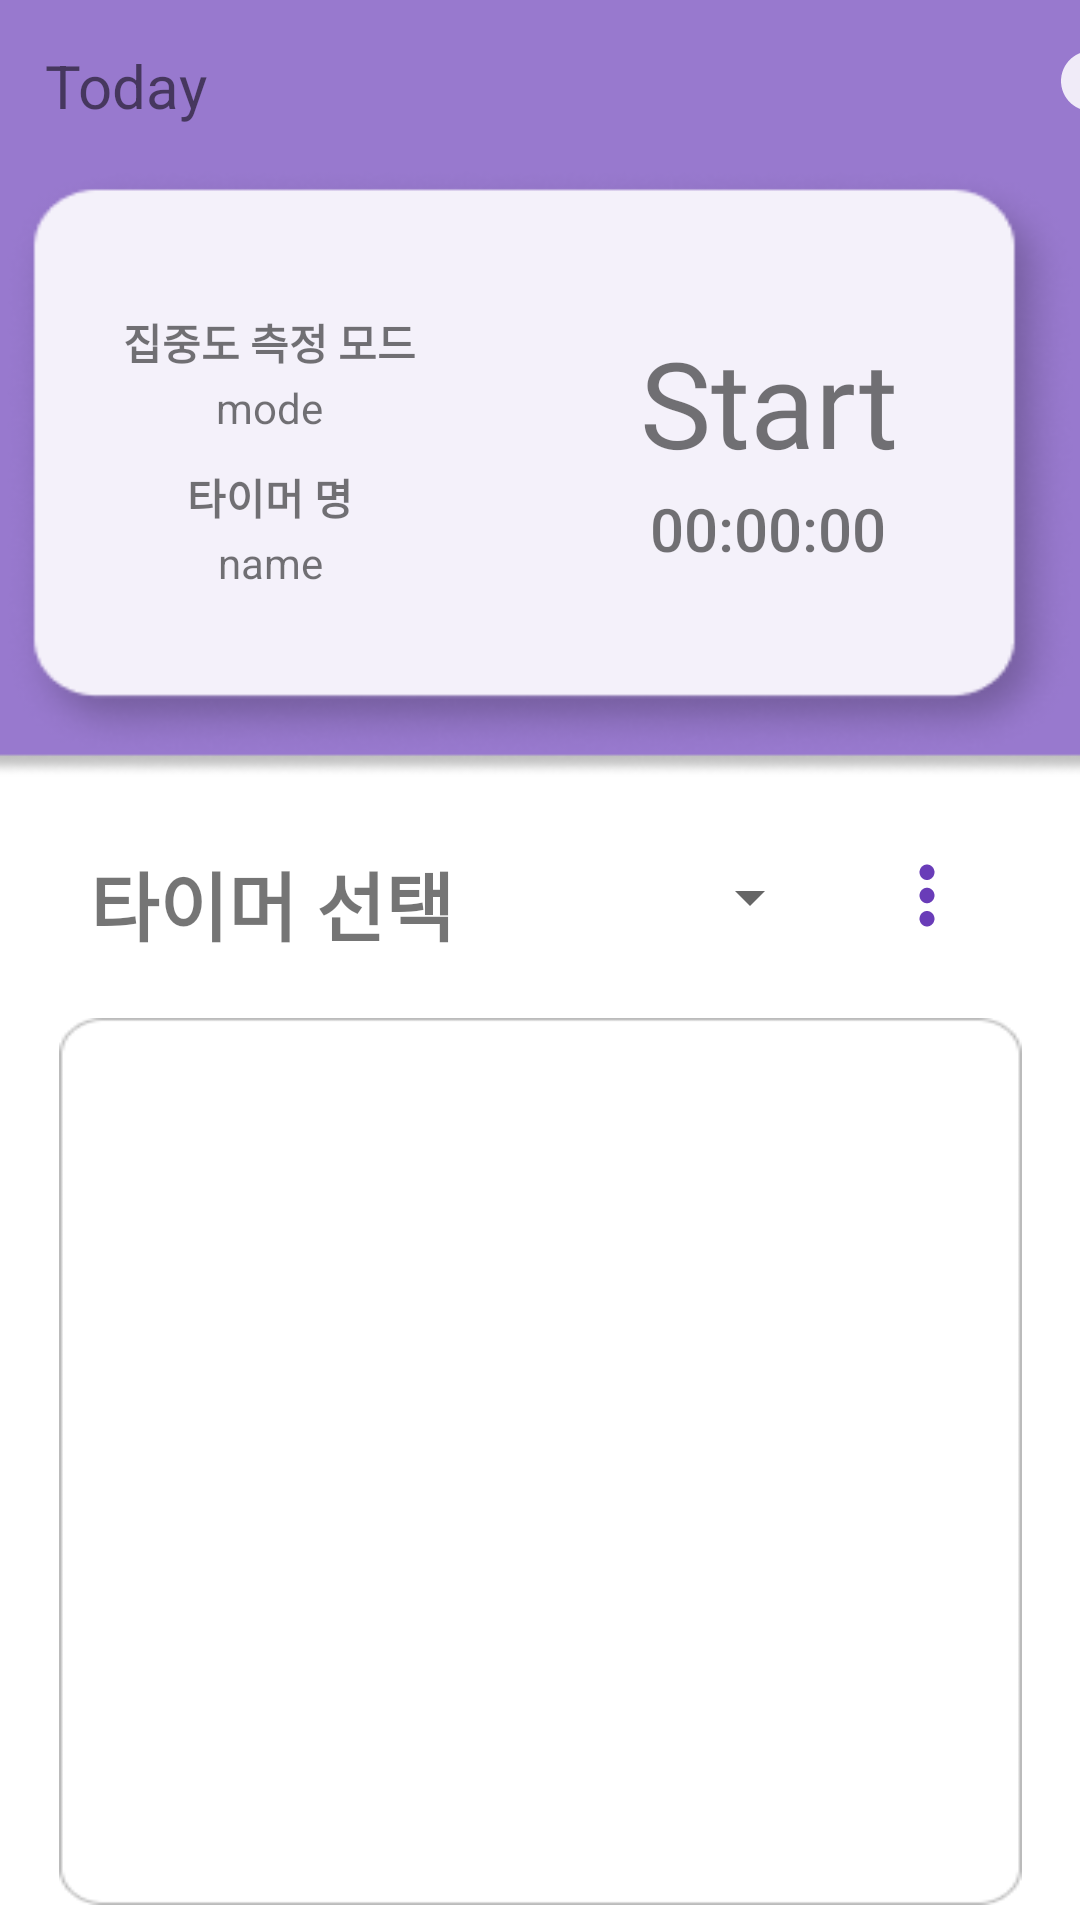

Here is an Android app screen rendered from its layout file. Give the layout XML and the strings, colors and styles it references.
<!-- AndroidManifest.xml: application theme Theme.CroffleProject -->
<!-- res/layout/fragment_timer.xml -->
<?xml version="1.0" encoding="utf-8"?>
<FrameLayout xmlns:android="http://schemas.android.com/apk/res/android"
    xmlns:app="http://schemas.android.com/apk/res-auto"
    xmlns:tools="http://schemas.android.com/tools"
    android:layout_width="match_parent"
    android:layout_height="match_parent"
    tools:context=".main.TimerFragment">

    <androidx.constraintlayout.widget.ConstraintLayout
        android:layout_width="match_parent"
        android:layout_height="match_parent">

        <View
            android:id="@+id/view"
            android:layout_width="421dp"
            android:layout_height="259dp"
            android:background="@drawable/header"
            app:layout_constraintEnd_toEndOf="parent"
            app:layout_constraintStart_toStartOf="parent"
            app:layout_constraintTop_toTopOf="parent"></View>

        <TextView
            android:layout_width="wrap_content"
            android:layout_height="wrap_content"
            android:layout_marginStart="15dp"
            android:layout_marginTop="15dp"
            android:text="Today"
            android:textSize="20sp"
            app:layout_constraintStart_toStartOf="parent"
            app:layout_constraintTop_toTopOf="parent"></TextView>

        <ImageButton
            android:id="@+id/start_timer_btn"
            android:layout_width="358dp"
            android:layout_height="198dp"
            android:layout_marginTop="50dp"
            android:background="@drawable/header_button"
            app:layout_constraintBottom_toBottomOf="@+id/view"
            app:layout_constraintEnd_toEndOf="parent"
            app:layout_constraintStart_toStartOf="parent"
            app:layout_constraintTop_toTopOf="@+id/view"></ImageButton>

        <TextView
            android:id="@+id/textView2"
            android:layout_width="106dp"
            android:layout_height="57dp"
            android:layout_marginTop="50dp"
            android:layout_marginEnd="50dp"
            android:fontFamily="@font/notosans"
            android:gravity="center"
            android:text="Start"
            android:textSize="40sp"
            app:layout_constraintEnd_toEndOf="@+id/start_timer_btn"
            app:layout_constraintTop_toTopOf="@+id/start_timer_btn"></TextView>

        <TextView
            android:id="@+id/textView"
            android:layout_width="105dp"
            android:layout_height="30dp"
            android:layout_marginBottom="32dp"
            android:fontFamily="sans-serif-medium"
            android:gravity="center_horizontal|top|center_vertical"
            android:text="00:00:00"
            android:textSize="20sp"
            app:layout_constraintBottom_toBottomOf="@+id/start_timer_btn"
            app:layout_constraintEnd_toEndOf="@+id/textView2"
            app:layout_constraintStart_toStartOf="@+id/textView2"
            app:layout_constraintTop_toBottomOf="@+id/textView2"
            app:layout_constraintVertical_bias="0.0"></TextView>

        <TextView
            android:id="@+id/textView3"
            android:layout_width="wrap_content"
            android:layout_height="wrap_content"
            android:layout_marginStart="40dp"
            android:layout_marginTop="48dp"
            android:fontFamily="sans-serif-black"
            android:text="집중도 측정 모드"
            app:layout_constraintStart_toStartOf="@+id/start_timer_btn"
            app:layout_constraintTop_toTopOf="@+id/start_timer_btn" />

        <TextView
            android:id="@+id/textView4"
            android:layout_width="wrap_content"
            android:layout_height="wrap_content"
            android:layout_marginTop="2dp"
            android:text="mode"
            app:layout_constraintEnd_toEndOf="@+id/textView3"
            app:layout_constraintStart_toStartOf="@+id/textView3"
            app:layout_constraintTop_toBottomOf="@+id/textView3" />

        <TextView
            android:id="@+id/textView5"
            android:layout_width="wrap_content"
            android:layout_height="wrap_content"
            android:layout_marginTop="10dp"
            android:fontFamily="sans-serif-black"
            android:text="타이머 명"
            app:layout_constraintEnd_toEndOf="@+id/textView3"
            app:layout_constraintStart_toStartOf="@+id/textView3"
            app:layout_constraintTop_toBottomOf="@+id/textView4" />


        <TextView
            android:layout_width="wrap_content"
            android:layout_height="wrap_content"
            android:layout_marginTop="2dp"
            android:text="name"
            app:layout_constraintEnd_toEndOf="@+id/textView5"
            app:layout_constraintStart_toStartOf="@+id/textView5"
            app:layout_constraintTop_toBottomOf="@+id/textView5" />

        <ImageButton
            android:layout_width="wrap_content"
            android:layout_height="wrap_content"
            android:layout_marginTop="15dp"
            android:layout_marginEnd="15dp"
            android:background="@drawable/ic_baseline_info_24"
            app:layout_constraintEnd_toEndOf="@+id/view"
            app:layout_constraintTop_toTopOf="@+id/view"></ImageButton>

        <TextView
            android:id="@+id/textView6"
            android:layout_width="wrap_content"
            android:layout_height="wrap_content"
            android:layout_marginStart="30dp"
            android:layout_marginTop="24dp"
            android:fontFamily="@font/notosans"
            android:text="타이머 선택"
            android:textSize="25sp"
            android:textStyle="bold"
            app:layout_constraintStart_toStartOf="parent"
            app:layout_constraintTop_toBottomOf="@+id/view"></TextView>

        <ImageView
            android:id="@+id/imageView"
            android:layout_width="321dp"
            android:layout_height="0dp"
            android:layout_marginTop="20dp"
            android:layout_marginBottom="5dp"
            android:background="@drawable/outline"
            app:layout_constraintBottom_toBottomOf="parent"
            app:layout_constraintEnd_toEndOf="parent"
            app:layout_constraintStart_toStartOf="parent"
            app:layout_constraintTop_toBottomOf="@+id/textView6"></ImageView>

        <androidx.recyclerview.widget.RecyclerView
            android:layout_width="0dp"
            android:layout_height="0dp"
            android:layout_marginStart="5dp"
            android:layout_marginTop="5dp"
            android:layout_marginEnd="5dp"
            android:layout_marginBottom="5dp"
            app:layout_constraintBottom_toBottomOf="@+id/imageView"
            app:layout_constraintEnd_toEndOf="@+id/imageView"
            app:layout_constraintStart_toStartOf="@+id/imageView"
            app:layout_constraintTop_toTopOf="@+id/imageView"></androidx.recyclerview.widget.RecyclerView>

        <Spinner
            android:layout_width="0dp"
            android:layout_height="0dp"
            android:layout_marginStart="20dp"
            android:layout_marginTop="20dp"
            android:layout_marginEnd="20dp"
            android:layout_marginBottom="20dp"
            app:layout_constraintBottom_toTopOf="@+id/imageView"
            app:layout_constraintEnd_toStartOf="@+id/timersettingbtn"
            app:layout_constraintStart_toEndOf="@+id/textView6"
            app:layout_constraintTop_toBottomOf="@+id/view"
            app:layout_constraintVertical_bias="0.0" />

        <ImageButton
            android:id="@+id/timersettingbtn"
            android:layout_width="30dp"
            android:layout_height="31dp"
            android:layout_marginTop="24dp"
            android:layout_marginEnd="36dp"
            android:background="@drawable/ic_baseline_more_vert_24"
            app:layout_constraintEnd_toEndOf="parent"
            app:layout_constraintTop_toBottomOf="@+id/view"></ImageButton>

    </androidx.constraintlayout.widget.ConstraintLayout>
    

</FrameLayout>
<!-- resources referenced by this layout -->
<resources>
  <!-- drawable header: png bitmap (drawable, 6808 bytes) -->
  <!-- drawable header_button (drawable) -->
  <?xml version="1.0" encoding="utf-8"?>
  <selector xmlns:android="http://schemas.android.com/apk/res/android">
  <item android:drawable="@drawable/button"></item>
  </selector>
  <!-- drawable ic_baseline_info_24 (drawable) -->
  <vector android:height="24dp" android:tint="#D8FFFFFF"
      android:viewportHeight="24" android:viewportWidth="24"
      android:width="24dp" xmlns:android="http://schemas.android.com/apk/res/android">
      <path android:fillColor="#FFFFFF" android:pathData="M12,2C6.48,2 2,6.48 2,12s4.48,10 10,10 10,-4.48 10,-10S17.52,2 12,2zM13,17h-2v-6h2v6zM13,9h-2L11,7h2v2z"/>
  </vector>
  <!-- drawable ic_baseline_more_vert_24 (drawable) -->
  <vector android:height="24dp" android:tint="#693CB8"
      android:viewportHeight="24" android:viewportWidth="24"
      android:width="24dp" xmlns:android="http://schemas.android.com/apk/res/android">
      <path android:fillColor="@color/purple5" android:pathData="M12,8c1.1,0 2,-0.9 2,-2s-0.9,-2 -2,-2 -2,0.9 -2,2 0.9,2 2,2zM12,10c-1.1,0 -2,0.9 -2,2s0.9,2 2,2 2,-0.9 2,-2 -0.9,-2 -2,-2zM12,16c-1.1,0 -2,0.9 -2,2s0.9,2 2,2 2,-0.9 2,-2 -0.9,-2 -2,-2z"/>
  </vector>
  <!-- drawable outline: png bitmap (drawable, 1972 bytes) -->
  <style name="Theme.CroffleProject" parent="Theme.MaterialComponents.DayNight.DarkActionBar">
  
          
          <item name="colorPrimary">@color/purple_500</item>
          <item name="colorPrimaryVariant">@color/purple_700</item>
          <item name="colorOnPrimary">@color/white</item>
  
          
          <item name="colorSecondary">@color/teal_200</item>
          <item name="colorSecondaryVariant">@color/teal_700</item>
          <item name="colorOnSecondary">@color/black</item>
  
          
          
          <item name="android:statusBarColor" tools:targetApi="l">#F5F5F5</item>
          <item name="android:windowLightStatusBar" tools:targetApi="m">true</item>
  
          
          
          <item name="windowNoTitle">true</item>
  
      </style>
  <!-- drawable button: png bitmap (drawable, 15218 bytes) -->
  <color name="purple5">#7E57C2</color>
  <color name="purple_500">#693CB8</color>
  <color name="purple_700">#FF3700B3</color>
  <color name="white">#FFFFFFFF</color>
  <color name="teal_200">#FF03DAC5</color>
  <color name="teal_700">#FF018786</color>
  <color name="black">#FF000000</color>
</resources>
